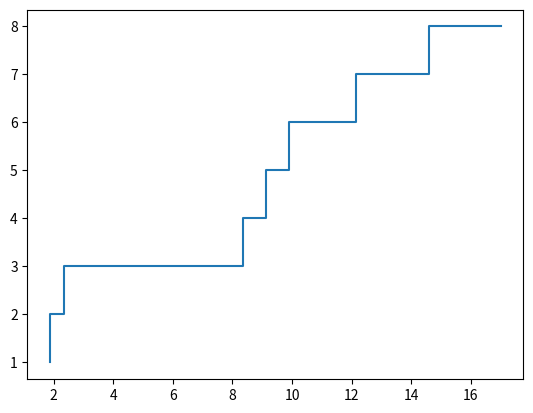

Source code (Python): (Note: this script raises an exception after producing the figure.)
from random import expovariate
from matplotlib.pyplot import *
from random import seed

tpll = 2.0             # Tiempo promedio entre llegadas
T = 15                 # Tiempo total de la simulación

N = 0                  # Variable de estado: número de llegadas

t = 0                  # Hora de simulación actual


while t <= T:
    N = N + 1
    # Avance del tiempo simulado
    t = t + expovariate(1/tpll)

print('Número total de llegadas = ', N)

tpll = 2.0             # Tiempo promedio entre llegadas
T = 15                 # Tiempo total de la simulación

N = 0                  # Variable de estado: número de llegadas

t = 0                  # Hora de simulación actual

while t <= T:
    N = N + 1
    # Avance del tiempo simulado
    t = t + expovariate(1/tpll)

print('Número total de llegadas = ', N)

from random import expovariate
from matplotlib.pyplot import *
from random import seed
from math import inf as Infinity
from statistics import mean

tpll = 2.0             # Tiempo promedio entre llegadas
T = 15                 # Tiempo total de la simulación

N = 0                  # Variable de estado: número de llegadas

t = 0                  # Hora de simulación actual

llegadas = []
num = []

while t <= T:
    N = N + 1
    # Avance del tiempo simulado
    t = t + expovariate(1/tpll)
    llegadas.append(t)
    num.append(N)
    
step(llegadas, num)
print('Número total de llegadas = ', N)

tpll = 2.0                      # Tiempo de inter arrivo promedio
tps = 1.0                       # Tiempo de servicio promedio
T = 100.0                       # Tiempo total de la simulación
t = 0.0                         # Tiempo de simulación actual

N = 0                           # Variable de estado: número de clientes en el sistema

# Hora de arrivo del siguiente evento

T_arrivo = expovariate(1.0/tpll)

# Hora del próximo evento de salida

T_salida = Infinity

X = []
Y = []

while t <= T:
    tll = expovariate(1.0/tpll)
    ts = expovariate(1.0/tps)
    if tll < ts:
        N += 1
        t = t + tll
        X.append(t)
        Y.append(N)
    
    else:
        if N > 0:
            N -= 1
            t = t + ts
            X.append(t)
            Y.append(N)

fig = figure(1, figsize=(16, 8))
step(X, Y, Linewidth=1.2, color='black')
xlabel('Tiempo', size=16)
ylabel('N', size=16)
show()







tpll = 2.0                      # Tiempo de inter arrivo promedio
tps = 1.0                       # Tiempo de servicio promedio
T = 100.0                       # Tiempo total de la simulación
t = 0.0                         # Tiempo de simulación actual

N = 0                           # Variable de estado: número de clientes en el sistema

# Hora de arrivo del siguiente evento

T_arrivo = expovariate(1.0/tpll)

# Hora del próximo evento de salida

T_salida = Infinity

while t <= T:
    if T_arrivo < T_salida:                                  # Evento de arrivo
        t = T_arrivo
        N = N + 1.0
        T_arrivo = t + expovariate(1.0/tpll)
        if N == 1:
            T_salida = t + expovariate(1.0/tps)
    else:                                                    # Evento de salida
        t = T_salida
        N = N - 1.0
        if N > 0:
            T_salida = t + expovariate(1.0/tps)
        else:
            T_salida = Infinity

print('Número total de llegadas = ', N)

from random import expovariate
from statistics import mean 
from math import inf as Infinity

# Parametros

lamda = 1.3                         # Razón de arrivos (1/Lambda)  Ojo
mu = 2.0                            # Razón de salida (1/Mu)       Ojo


Num_Pkts = 100000                   # Numero de paquetes a simular
#T = 100000
count = 0                           # Contador de paquetes simulados
t = 0
N = 0                               # Variable de estado: numero de paquetes en el sistema

tll = expovariate(lamda)            # Tiempo de llegada
ts = Infinity                       # Tiempo de salida

# Variables de salida
tll_Data = []                       # Lista de tiempos de llegada
ts_Data = []                        # Lista de tiempos de salida
r_Data = []                         # Lista de retrasos individuales

while count < Num_Pkts:
#while t < T:
    if tll < ts:                           # Evento de llegada
        t = tll
        tll_Data.append(t)
        N = N + 1.0
        tll = t + expovariate(lamda) 
        if N == 1:
            ts = t + expovariate(mu)
    else:                                         # Evento de salida
        t = ts 
        ts_Data.append(t)
        N = N - 1.0
        count = count + 1                         # Paquetes simulados
        if N > 0:
            ts = t + expovariate(mu)
        else:
            ts = Infinity
            
# Estimación del retraso promedio:

for i in range(Num_Pkts):
#for i in range(T):
    d = ts_Data[i] - tll_Data[i]
    r_Data.append(d)

print( "Retraso promedio = ", round( mean(r_Data), 4) )





# Parametros

lamda = 1.3                         # Razón de arrivos (1/Lambda)  Ojo
mu = 2.0                            # Razón de salida (1/Mu)       Ojo


Num_Pkts = 100000                   # Numero de paquetes a simular
#T = 100000
count = 0                           # Contador de paquetes simulados
t = 0
N = 0                               # Variable de estado: numero de paquetes en el sistema

tll = expovariate(lamda)            # Tiempo de llegada
ts = Infinity                       # Tiempo de salida

t_evento_anterior = 0.0             # tiempo del último evento ****************Nuevas líneas de código***********


# Variables de salida
tll_Data = []                       # Lista de tiempos de llegada
ts_Data = []                        # Lista de tiempos de salida
r_Data = []                         # Lista de retrasos individuales
Area = []                           # Area de escalón ***********************************************************


while count < Num_Pkts:
#while t < T:
    if tll < ts:                           # Evento de llegada
        t = tll
        tll_Data.append(t)
        
        # Area del escalón ***********************************************************************************
        Area.append((t - t_evento_anterior)*N)
        t_evento_anterior = t
        
        
        N = N + 1.0
        tll = t + expovariate(lamda) 
        if N == 1:
            ts = t + expovariate(mu)
    else:                                         # Evento de salida
        t = ts
        ts_Data.append(t)
        
        # Area del escalón ***********************************************************************************
        Area.append((t - t_evento_anterior)*N)
        t_evento_anterior = t
        
        
        N = N - 1.0
        count = count + 1                         # Paquetes simulados
        if N > 0:
            ts = t + expovariate(mu)
        else:
            ts = Infinity
            
# Estimación del retraso promedio:

for i in range(Num_Pkts):
#for i in range(T):
    d = ts_Data[i] - tll_Data[i]
    r_Data.append(d)

print( "Retraso promedio = W = ", round( mean(r_Data), 4) )
print( "E[ N(t)] = L = ", round(sum(Area)/t, 4))
